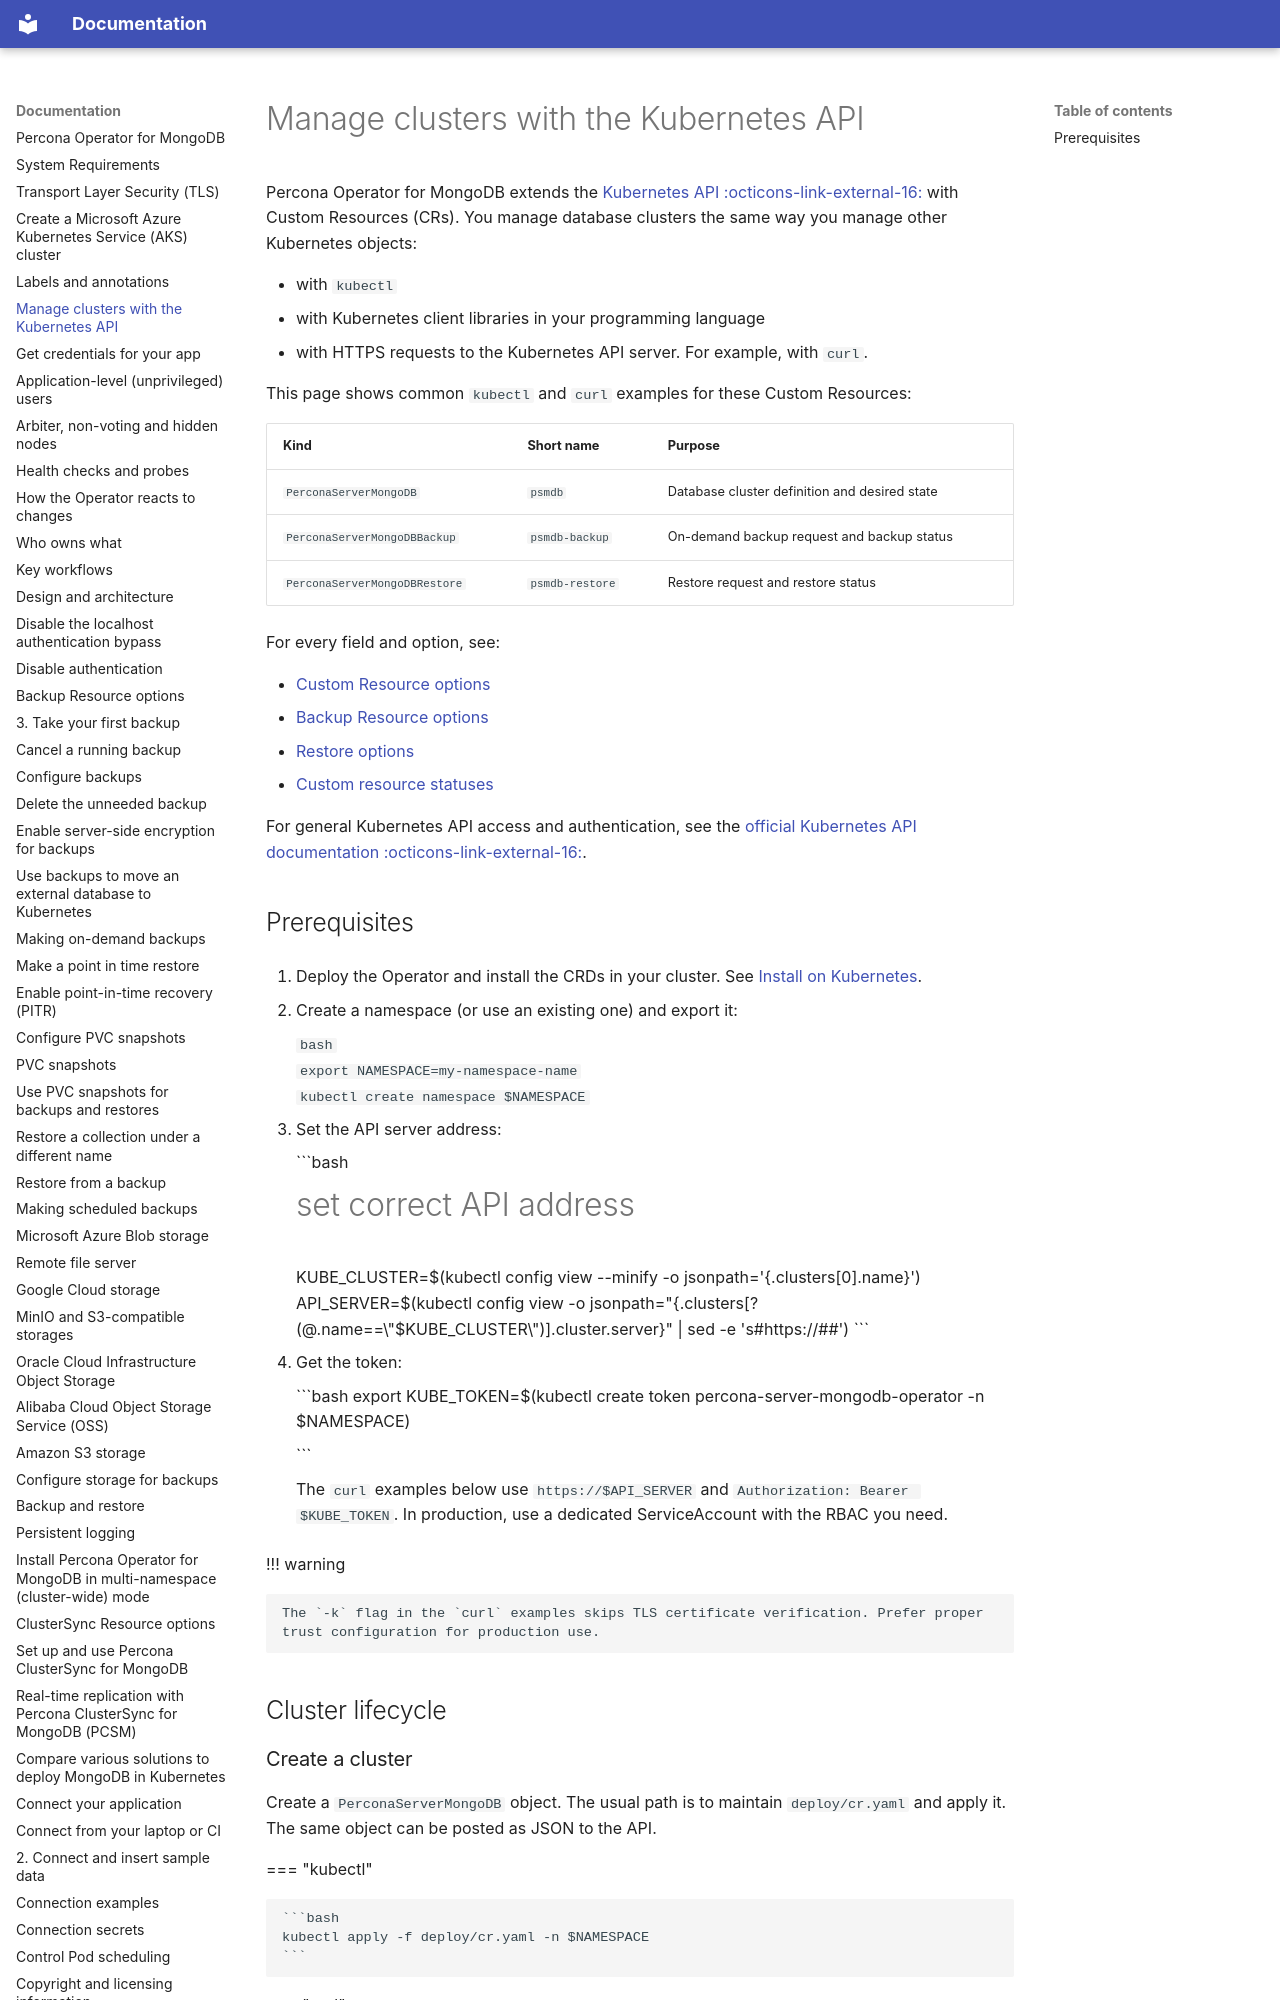

repository: percona/k8spsmdb-docs · page: api/index.html · generator: mkdocs

# Manage clusters with the Kubernetes API

Percona Operator for MongoDB extends the [Kubernetes API :octicons-link-external-16:](https://kubernetes.io/docs/concepts/extend-kubernetes/api-extension/custom-resources/) with Custom Resources (CRs). You manage database clusters the same way you manage other Kubernetes objects:

* with `kubectl`
* with Kubernetes client libraries in your programming language
* with HTTPS requests to the Kubernetes API server. For example, with `curl`.

This page shows common `kubectl` and `curl` examples for these Custom Resources:

| Kind | Short name | Purpose |
| --- | --- | --- |
| `PerconaServerMongoDB` | `psmdb` | Database cluster definition and desired state |
| `PerconaServerMongoDBBackup` | `psmdb-backup` | On-demand backup request and backup status |
| `PerconaServerMongoDBRestore` | `psmdb-restore` | Restore request and restore status |

For every field and option, see:

* [Custom Resource options](operator.md)
* [Backup Resource options](backup-resource-options.md)
* [Restore options](restore-options.md)
* [Custom resource statuses](cr-statuses.md)

For general Kubernetes API access and authentication, see the [official Kubernetes API documentation :octicons-link-external-16:](https://kubernetes.io/docs/reference/).

## Prerequisites

1. Deploy the Operator and install the CRDs in your cluster. See [Install on Kubernetes](kubectl.md).

2. Create a namespace (or use an existing one) and export it:

    ```bash
    export NAMESPACE=my-namespace-name
    kubectl create namespace $NAMESPACE
    ```

3. Set the API server address:

    ```bash
    # set correct API address
    KUBE_CLUSTER=$(kubectl config view --minify -o jsonpath='{.clusters[0].name}')
    API_SERVER=$(kubectl config view -o jsonpath="{.clusters[?(@.name==\"$KUBE_CLUSTER\")].cluster.server}" | sed -e 's#https://##')
    ```

4. Get the token:
   
    ```bash
    export KUBE_TOKEN=$(kubectl create token percona-server-mongodb-operator -n $NAMESPACE)

    ```

    The `curl` examples below use `https://$API_SERVER` and `Authorization: Bearer $KUBE_TOKEN`. In production, use a dedicated ServiceAccount with the RBAC you need.

!!! warning

    The `-k` flag in the `curl` examples skips TLS certificate verification. Prefer proper trust configuration for production use.

## Cluster lifecycle
